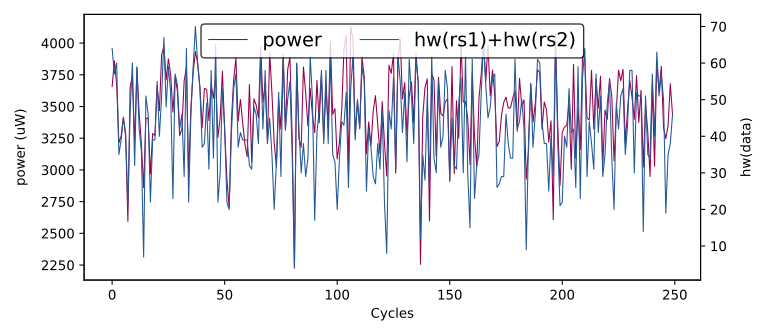

Source data for this figure (header and first rows):
hw(rs1)+hw(rs2), HW
0, 0
43, 3894
13, 2835
50, 3728
44, 3383
44, 3581
44, 3262
53, 3670
32, 2860
47, 3644
64, 3657
57, 3860
60, 3679
35, 3214
39, 3267
45, 3416
41, 3264
21, 2595
47, 3650
60, 3744
32, 3217
59, 3803
42, 3451
36, 3205
7, 2861
51, 3402
46, 3413
22, 2968
39, 3287
39, 3271
55, 3663
40, 3467
51, 3910
67, 3973
48, 3710
59, 3876
52, 3751
23, 3456
57, 3735
54, 3622
42, 3271
46, 3323
29, 3702
64, 3809
22, 2959
46, 3493
59, 3770
70, 3933
60, 3844
53, 3653
37, 3332
38, 3643
49, 3635
31, 3390
58, 3678
34, 3565
65, 3732
22, 3256
30, 3411
53, 3778
... 49,940 more rows
